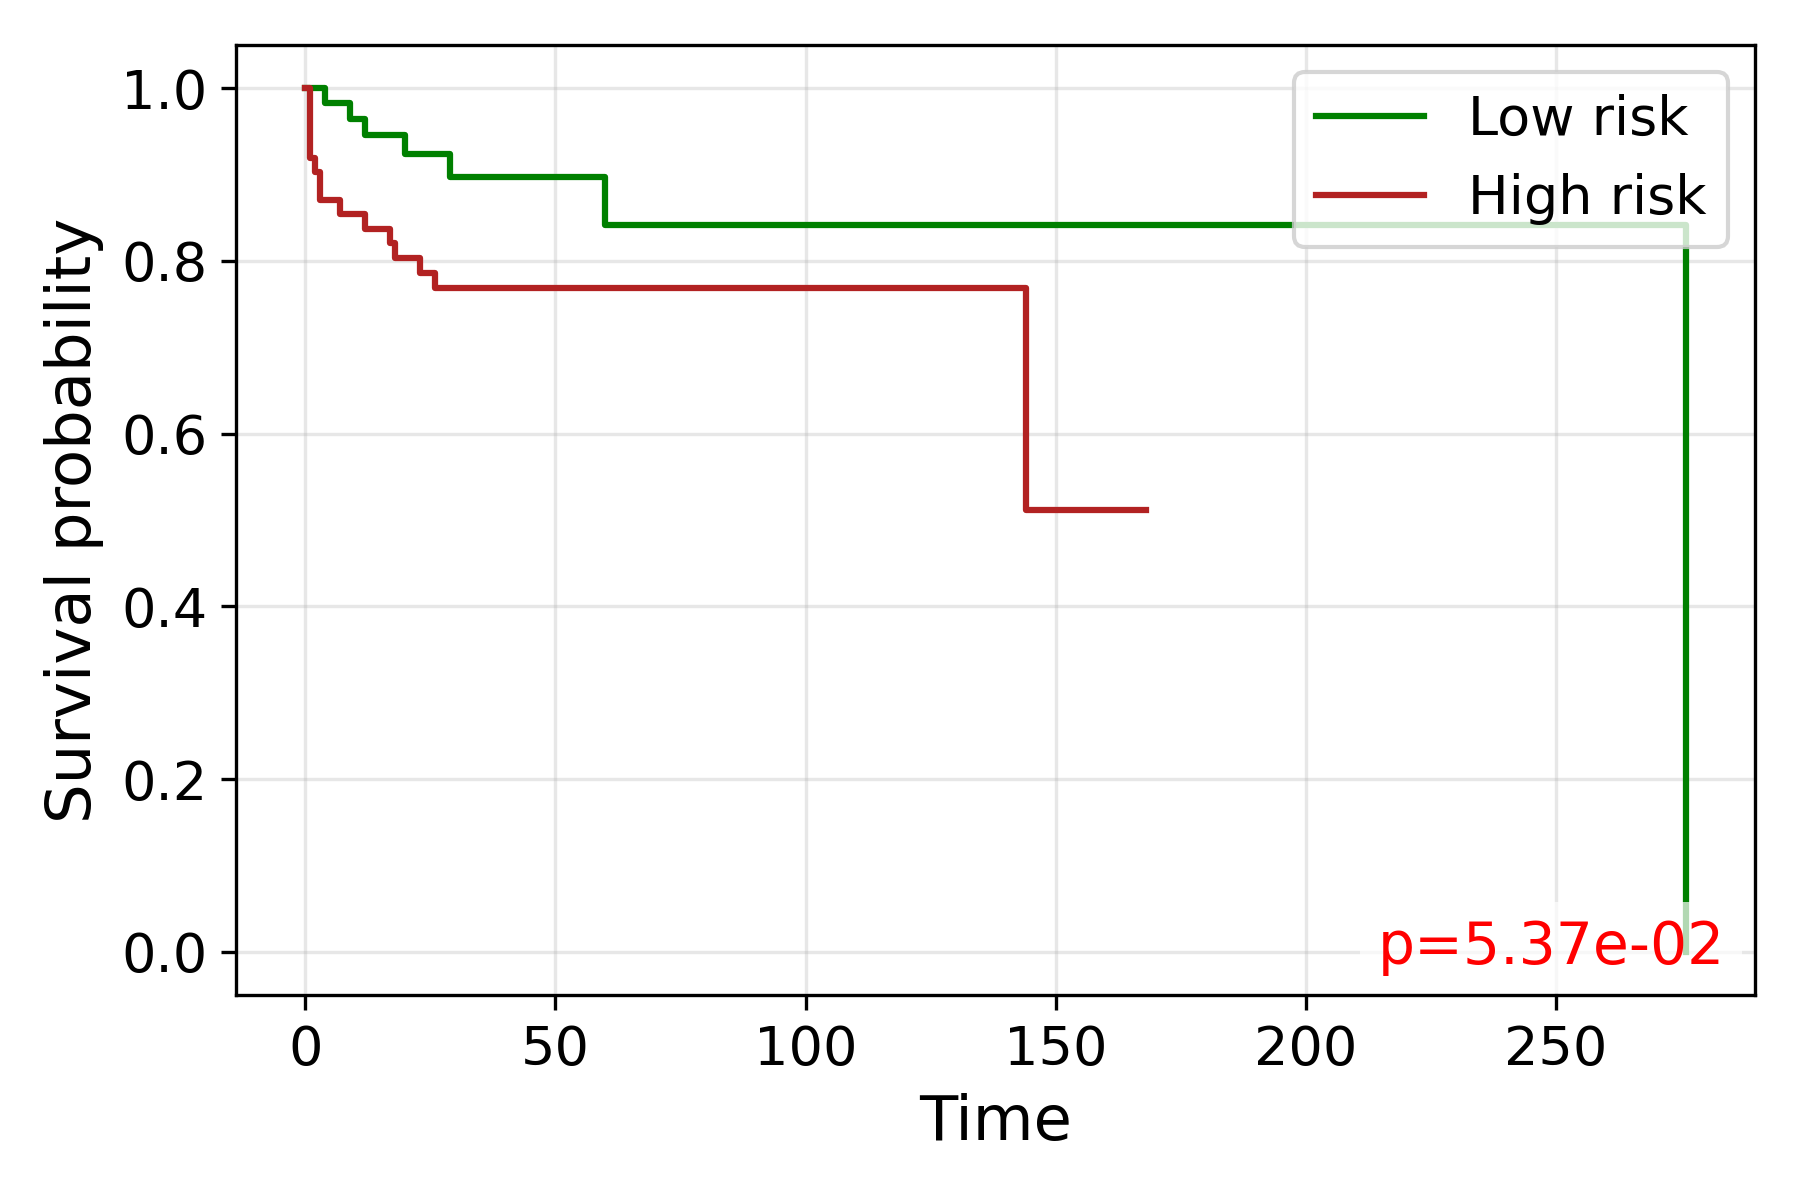

The data file committed next to this chart (first rows):
time, S_low, S_high
0.0, 1.0, 1.0
1.0, , 0.9194
2.0, 1.0, 0.9032
3.0, 1.0, 0.871
4.0, 0.9833, 0.871
5.0, 0.9833, 
6.0, 0.9833, 
7.0, 0.9833, 0.8545
8.0, 0.9833, 0.8545
9.0, 0.9644, 
12.0, 0.9455, 0.8374
13.0, 0.9455, 
14.0, 0.9455, 
15.0, 0.9455, 
16.0, 0.9455, 
17.0, , 0.8204
18.0, , 0.8033
19.0, 0.9455, 
20.0, 0.924, 
22.0, 0.924, 
23.0, , 0.7858
26.0, 0.924, 0.7683
27.0, 0.924, 
28.0, 0.924, 
29.0, 0.8976, 0.7683
30.0, 0.8976, 
31.0, , 0.7683
32.0, 0.8976, 0.7683
33.0, 0.8976, 
34.0, 0.8976, 
35.0, , 0.7683
36.0, , 0.7683
37.0, , 0.7683
38.0, 0.8976, 0.7683
39.0, 0.8976, 
40.0, , 0.7683
41.0, , 0.7683
42.0, 0.8976, 0.7683
43.0, 0.8976, 0.7683
45.0, , 0.7683
46.0, 0.8976, 
48.0, 0.8976, 
49.0, , 0.7683
51.0, 0.8976, 
52.0, , 0.7683
54.0, , 0.7683
55.0, 0.8976, 
57.0, 0.8976, 0.7683
58.0, , 0.7683
60.0, 0.8415, 
61.0, 0.8415, 
62.0, , 0.7683
64.0, 0.8415, 0.7683
66.0, 0.8415, 0.7683
67.0, 0.8415, 
69.0, , 0.7683
71.0, , 0.7683
74.0, , 0.7683
77.0, 0.8415, 
78.0, , 0.7683
... 21 more rows
